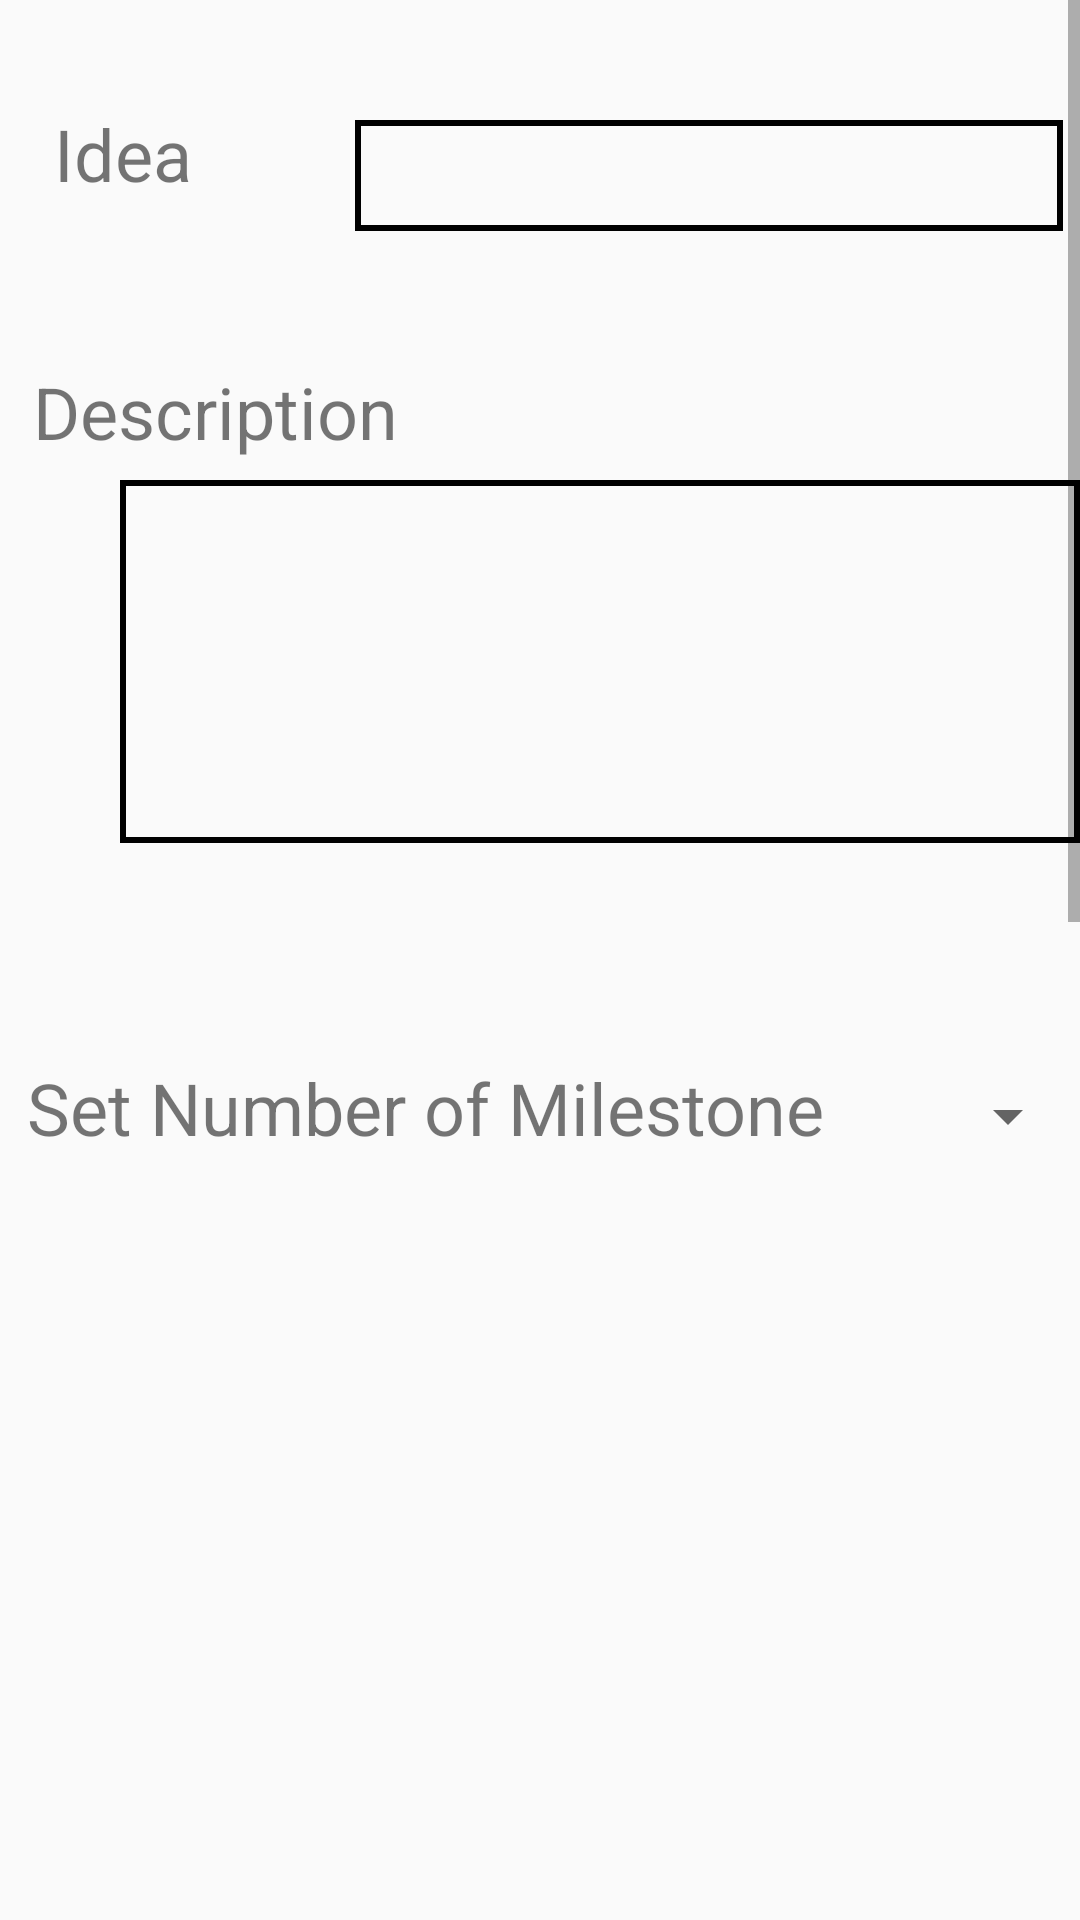

Here is an Android app screen rendered from its layout file. Give the layout XML and the strings, colors and styles it references.
<!-- AndroidManifest.xml: activity theme AppTheme.NoActionBar -->
<!-- res/layout/activity_add.xml -->
<ScrollView xmlns:android="http://schemas.android.com/apk/res/android"
    xmlns:tools="http://schemas.android.com/tools"
    android:id="@+id/scrollView"
    android:layout_width="match_parent"
    android:layout_height="match_parent"
    android:fillViewport="true"
    android:paddingBottom="16dp"
    tools:context=".AddActivity">

    <LinearLayout
        android:id="@+id/linearLayout"
        android:layout_width="match_parent"
        android:layout_height="match_parent"
        android:orientation="vertical"
        android:clickable="true"
        android:focusableInTouchMode="true" >

        <RelativeLayout
            android:id="@+id/relativeLayout"
            android:layout_width="match_parent"
            android:layout_height="1300dp">

            <TextView
                android:id="@+id/textView2"
                android:layout_width="144dp"
                android:layout_height="wrap_content"
                android:layout_alignParentStart="true"
                android:layout_alignParentTop="true"
                android:layout_marginStart="11dp"
                android:layout_marginLeft="11dp"
                android:layout_marginTop="121dp"
                android:text="Description"
                android:textSize="24sp" />

            <TextView
                android:id="@+id/textView"
                android:layout_width="141dp"
                android:layout_height="42dp"
                android:layout_alignParentStart="true"
                android:layout_alignParentLeft="true"
                android:layout_alignParentTop="true"
                android:layout_marginStart="18dp"
                android:layout_marginLeft="18dp"
                android:layout_marginTop="35dp"
                android:text="Idea             "
                android:textSize="24sp" />

            <EditText
                android:id="@+id/ideaEditTxt"
                android:layout_width="236dp"
                android:layout_height="37dp"
                android:layout_alignTop="@+id/textView"
                android:layout_marginStart="-41dp"
                android:layout_marginTop="5dp"
                android:layout_toEndOf="@+id/textView"
                android:background="@drawable/edittext_border"
                android:ems="10"
                android:inputType="textPersonName" />

            <EditText
                android:id="@+id/descEditTxt"
                android:layout_width="340dp"
                android:layout_height="121dp"
                android:layout_marginLeft="40dp"
                android:layout_marginTop="160dp"
                android:background="@drawable/edittext_border"
                android:ems="10"
                android:gravity="top|left"
                android:inputType="textMultiLine" />

            <TextView
                android:id="@+id/textView4"
                android:layout_width="296dp"
                android:layout_height="43dp"
                android:layout_alignParentStart="true"
                android:layout_marginStart="9dp"
                android:layout_marginLeft="11dp"
                android:layout_marginTop="353dp"
                android:text="Set Number of Milestone"
                android:textSize="24sp" />

            <TextView
                android:id="@+id/textView5"
                android:layout_width="296dp"
                android:layout_height="43dp"
                android:layout_alignParentStart="true"
                android:layout_marginStart="9dp"
                android:layout_marginLeft="11dp"
                android:layout_marginTop="1100dp"
                android:text="Category"
                android:textSize="24sp" />

            <Spinner
                android:id="@+id/catSpinner"
                android:layout_width="62dp"
                android:layout_height="44dp"
                android:layout_marginLeft="300dp"
                android:layout_marginTop="1100dp" />

            <Spinner
                android:id="@+id/spinner"
                android:layout_width="62dp"
                android:layout_height="44dp"
                android:layout_marginLeft="300dp"
                android:layout_marginTop="350dp" />

            <Button
                android:id="@+id/addBtn"
                android:layout_width="298dp"
                android:layout_height="63dp"
                android:layout_alignParentStart="true"
                android:layout_alignParentLeft="true"
                android:layout_alignParentTop="true"
                android:layout_marginStart="61dp"
                android:layout_marginLeft="61dp"
                android:layout_marginTop="1200dp"
                android:onClick="addNew"
                android:text="Add New Idea"
                android:textSize="24sp" />

            <LinearLayout
                android:id="@+id/milestoneLinear"
                android:layout_width="375dp"
                android:layout_height="675dp"
                android:layout_marginLeft="10dp"
                android:layout_marginTop="390dp"
                android:orientation="vertical">

            </LinearLayout>

            <TextView
                android:id="@+id/displayCatView"
                android:layout_width="match_parent"
                android:layout_height="wrap_content"
                android:layout_marginLeft="40dp"
                android:layout_marginTop="1150dp" />

            
            
            
            
            
            
            
            
            
            

            
            
            
            
            
            
        </RelativeLayout>

    </LinearLayout>
</ScrollView>
<!-- resources referenced by this layout -->
<resources>
  <!-- drawable edittext_border (drawable) -->
  <?xml version="1.0" encoding="utf-8"?>
  <shape xmlns:android="http://schemas.android.com/apk/res/android"
      android:shape="rectangle" >
  
      <stroke
          android:width="2dp"
          android:color="#000000" />
  
  </shape>
  <style name="AppTheme.NoActionBar">
          <item name="windowActionBar">false</item>
          <item name="windowNoTitle">true</item>
          <item name="android:windowLightStatusBar">true</item>
          <item name="android:statusBarColor">@android:color/transparent</item>
      </style>
</resources>
